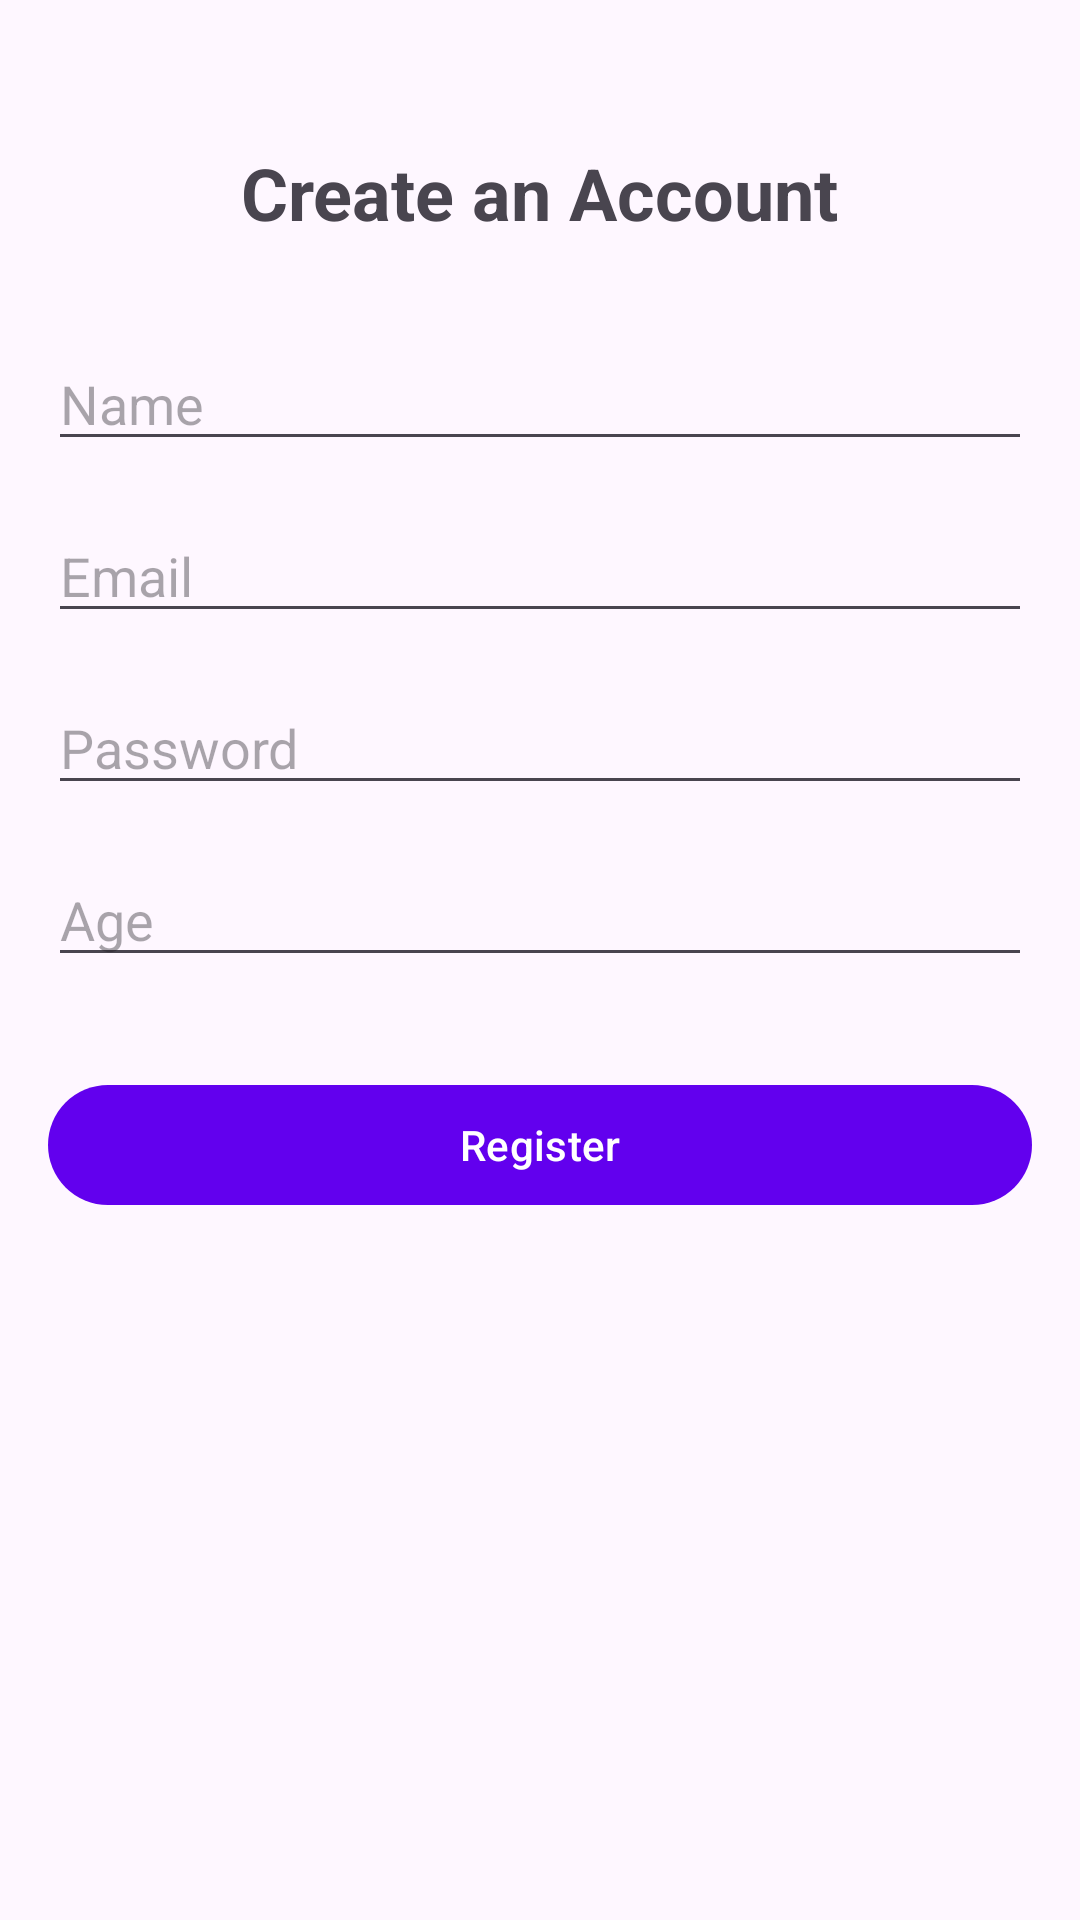

Android layout source for this screen:
<!-- AndroidManifest.xml: application theme Theme.ExpenseTracker -->
<!-- res/layout/activity_registration.xml -->
<?xml version="1.0" encoding="utf-8"?>
<androidx.constraintlayout.widget.ConstraintLayout xmlns:android="http://schemas.android.com/apk/res/android"
    xmlns:app="http://schemas.android.com/apk/res-auto"
    xmlns:tools="http://schemas.android.com/tools"
    android:layout_width="match_parent"
    android:layout_height="match_parent"
    android:padding="16dp"
    tools:context=".ui.auth.RegistrationActivity">

    <TextView
        android:id="@+id/registration_title"
        android:layout_width="wrap_content"
        android:layout_height="wrap_content"
        android:text="Create an Account"
        android:textSize="24sp"
        android:textStyle="bold"
        app:layout_constraintEnd_toEndOf="parent"
        app:layout_constraintStart_toStartOf="parent"
        app:layout_constraintTop_toTopOf="parent"
        android:layout_marginTop="32dp" />

    <EditText
        android:id="@+id/name_edit_text"
        android:layout_width="0dp"
        android:layout_height="wrap_content"
        android:layout_marginTop="32dp"
        android:hint="Name"
        android:inputType="textPersonName"
        app:layout_constraintEnd_toEndOf="parent"
        app:layout_constraintStart_toStartOf="parent"
        app:layout_constraintTop_toBottomOf="@id/registration_title" />

    <EditText
        android:id="@+id/email_edit_text"
        android:layout_width="0dp"
        android:layout_height="wrap_content"
        android:layout_marginTop="16dp"
        android:hint="Email"
        android:inputType="textEmailAddress"
        app:layout_constraintEnd_toEndOf="parent"
        app:layout_constraintStart_toStartOf="parent"
        app:layout_constraintTop_toBottomOf="@id/name_edit_text" />

    <EditText
        android:id="@+id/password_edit_text"
        android:layout_width="0dp"
        android:layout_height="wrap_content"
        android:layout_marginTop="16dp"
        android:hint="Password"
        android:inputType="textPassword"
        app:layout_constraintEnd_toEndOf="parent"
        app:layout_constraintStart_toStartOf="parent"
        app:layout_constraintTop_toBottomOf="@id/email_edit_text" />

    <EditText
        android:id="@+id/age_edit_text"
        android:layout_width="0dp"
        android:layout_height="wrap_content"
        android:layout_marginTop="16dp"
        android:hint="Age"
        android:inputType="number"
        app:layout_constraintEnd_toEndOf="parent"
        app:layout_constraintStart_toStartOf="parent"
        app:layout_constraintTop_toBottomOf="@id/password_edit_text" />

    <Button
        android:id="@+id/register_button"
        android:layout_width="0dp"
        android:layout_height="wrap_content"
        android:layout_marginTop="32dp"
        android:text="Register"
        app:layout_constraintEnd_toEndOf="parent"
        app:layout_constraintStart_toStartOf="parent"
        app:layout_constraintTop_toBottomOf="@id/age_edit_text" />

</androidx.constraintlayout.widget.ConstraintLayout>
<!-- resources referenced by this layout -->
<resources>
  <style name="Theme.ExpenseTracker" parent="Theme.Material3.DayNight.NoActionBar">
          <item name="colorPrimary">@color/purple_500</item>
          <item name="colorPrimaryVariant">@color/purple_700</item>
          <item name="colorOnPrimary">@color/white</item>
          <item name="colorSecondary">@color/teal_200</item>
          <item name="colorSecondaryVariant">@color/teal_700</item>
          <item name="colorOnSecondary">@color/black</item>
          <item name="android:statusBarColor" tools:targetApi="l">?attr/colorPrimaryVariant</item>
      </style>
  <!-- not gathered from this repository: default colours our renderer supplied (Android Studio template values) -->
  <color name="purple_500">#FF6200EE</color>
  <color name="purple_700">#FF3700B3</color>
  <color name="teal_200">#FF03DAC5</color>
  <color name="teal_700">#FF018786</color>
  <color name="black">#FF000000</color>
  <color name="white">#FFFFFFFF</color>
</resources>
